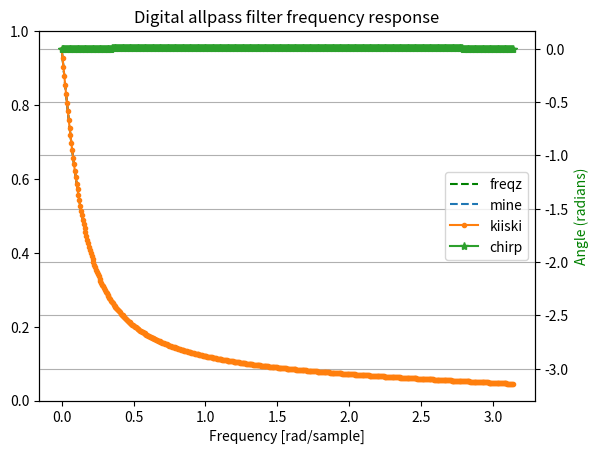

Python code for this plot:
import numpy as np
from scipy.signal import freqz
import matplotlib.pyplot as plt


def main():
    fc = 1000
    fs = 44100
    wb = 2 * np.pi * fc / fs
    a1 = - (1 - np.tan(wb/2)) / (1 + np.tan(wb/2))

    w, h = freqz([a1, 1], [1, a1])

    phase_mine = np.unwrap(np.arctan((a1**2 - 1) * np.sin(w) / (2*a1 + (1 + a1**2)*np.cos(w))), period=np.pi)

    phase_kiiski = -w + 2 * np.arctan(a1 * np.sin(w) / (1 + a1 * np.cos(w)))

    phase_chirp = -np.arctan(((1 + a1)** 2) * np.sin(w) / (((1 + a1) ** 2) * np.cos(w) + 2 * a1))
    print(phase_chirp)

    fig, ax1 = plt.subplots()
    ax1.set_title('Digital allpass filter frequency response')
    # ax1.plot(w, 20 * np.log10(abs(h)), 'b')
    # ax1.set_ylabel('Amplitude [dB]', color='b')
    ax1.set_xlabel('Frequency [rad/sample]')
    ax2 = ax1.twinx()
    angles = np.unwrap(np.angle(h))
    ax2.plot(w, angles, 'g--')
    ax2.plot(w, phase_mine, '--')
    ax2.plot(w, phase_kiiski, '.-')
    ax2.plot(w, phase_chirp, '-*')
    ax2.set_ylabel('Angle (radians)', color='g')
    ax2.grid()
    ax2.axis('tight')
    plt.legend(['freqz', 'mine', 'kiiski', 'chirp'])
    plt.show()

if __name__ == '__main__':
    main()
